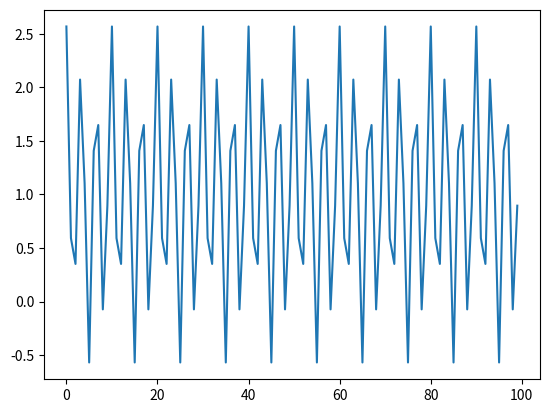

Recreate this plot in Python.
####################################################################################
# INTRODUCTION:
# This code is to do FAST
# FAST is Fourier Amplitude Sensitivity Test, a way to do sensitivity analyse
# Created by Hebs at 23/5/8/13:00
# Contact: [email redacted]
####################################################################################

import numpy as np
import random
from scipy.stats import norm
import matplotlib.pyplot as plt

def EFAST_norm(num, loc, scale, freq):
	'''
	This function is extended Fourier Amplitude Sensitivity Test method code for normal distribution
	input:
		num     : sample number, int
		loc     : normal distribution location parameter, float
		scale   : normal distribution scale parameter, float
		freq    : sin signal frequency, float
	output:
		x       : parameter list, array
	'''
	x = np.arange(num*1.0)
	
	phi = random.uniform(-np.pi, np.pi)
	for i in range(len(x)):
		omega = 2 * np.pi * freq / num
		x[i] = 0.5 + 1 / np.pi * np.arcsin(np.sin(omega*x[i]+phi))
		x[i] = norm(loc=loc, scale=scale).ppf(x[i])
	return x

def cal_FAST():
	'''
	This function is to calculate FAST
	input:
	output:
	'''
	# to do FAST, need to do: 1st, use search curve to get parameters; 2nd, run function;
	# 3rd, use output and parameters' frequence to calculate FAST
	x = EFAST_norm(100, 1, 1, 30)
	print(x)
	plt.plot(np.arange(100),x)
	plt.show()

if __name__ == '__main__':
	cal_FAST()
	
	
	
	
	
	
	
	
	
	
	
	
	
	
	
	
	
	
	
	
	
	
	
	
	
	
	
	
	
	
	
	
	
	
	
	
	
	
	
	
	
	
	
	
	
	
